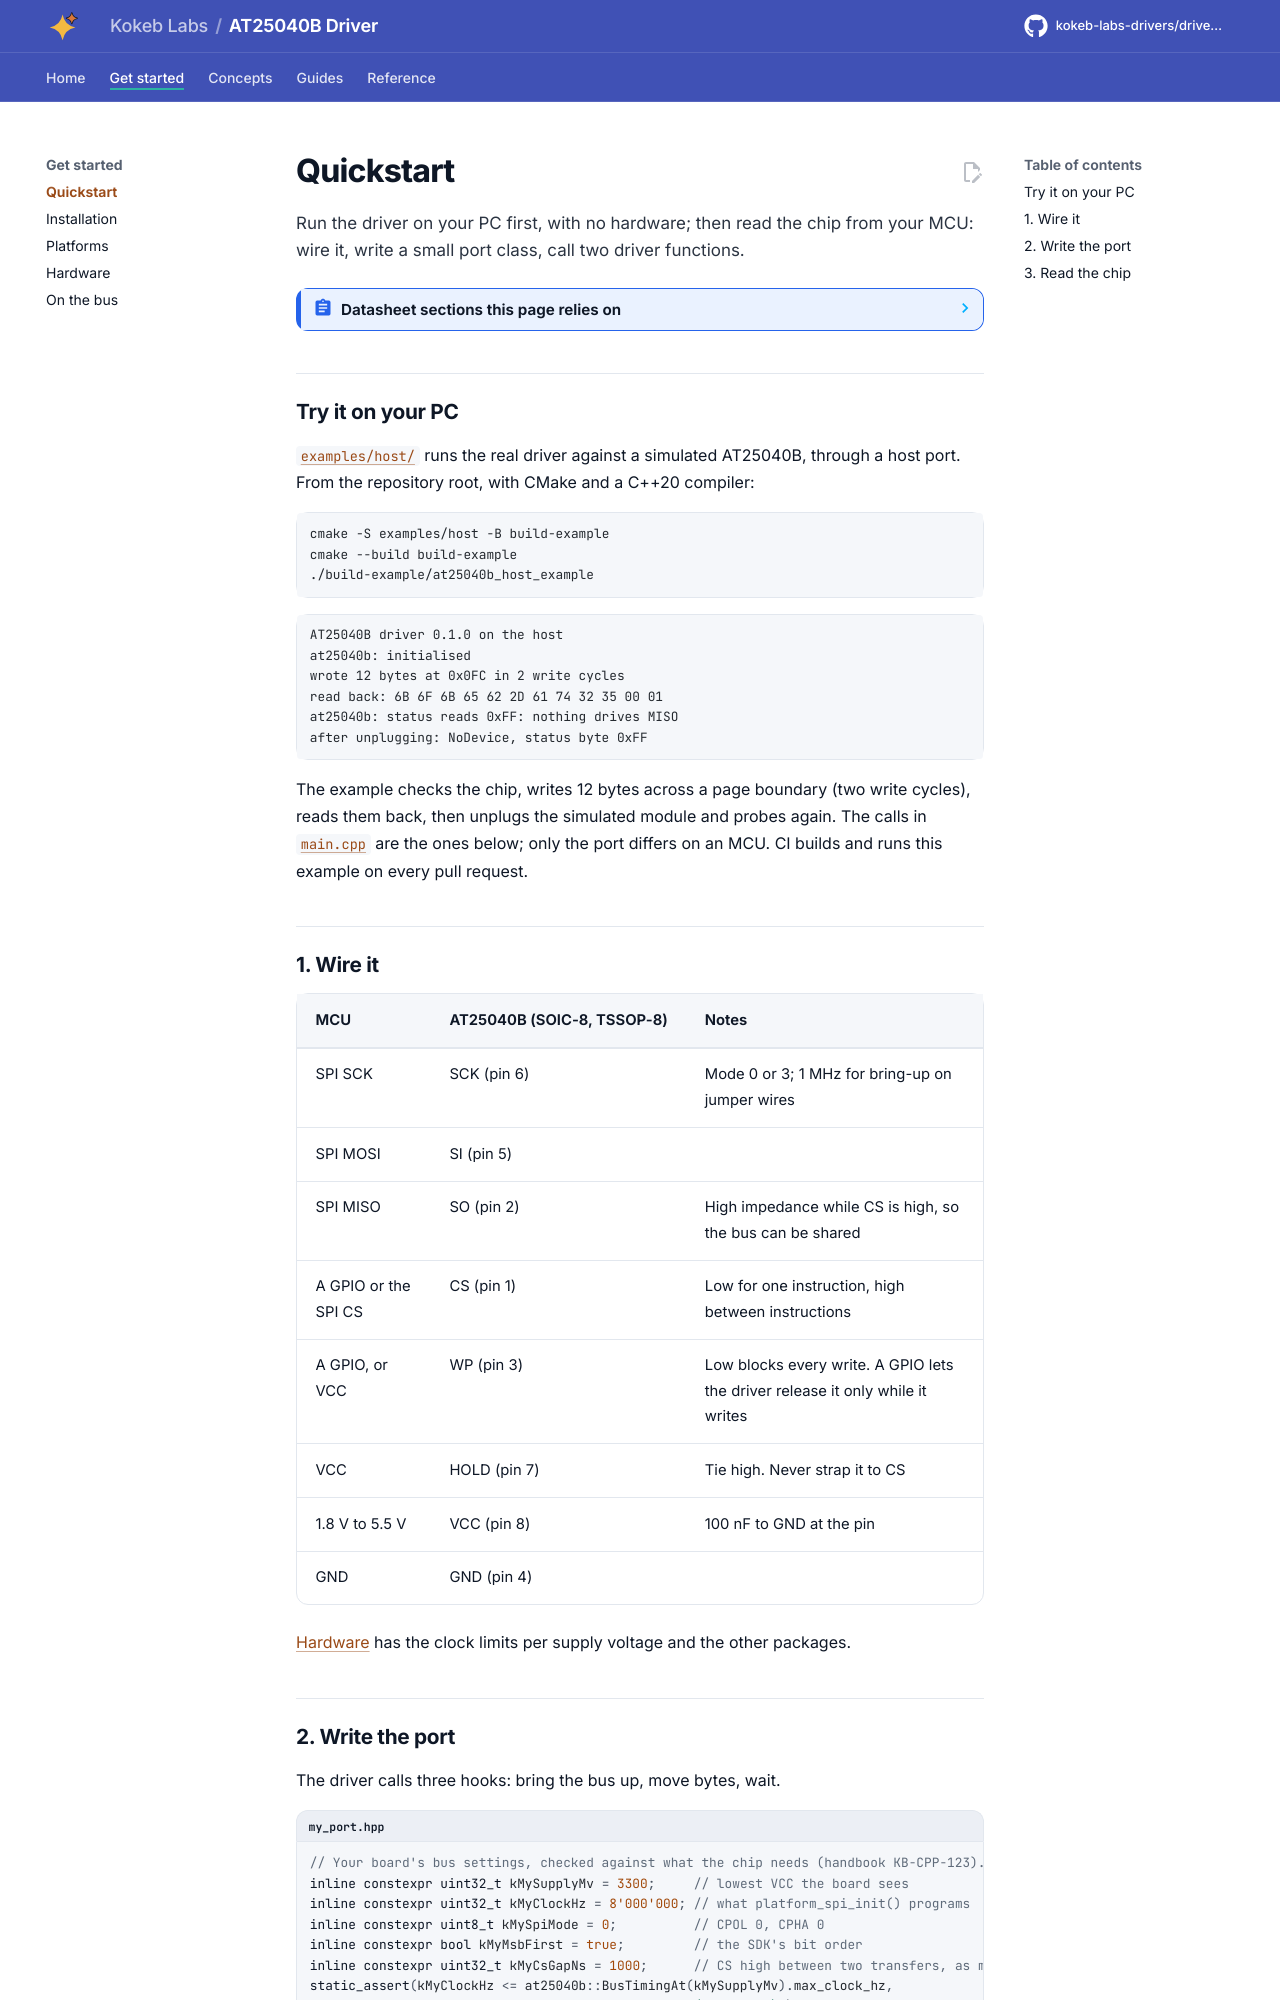

repository: kokeb-labs-drivers/driver-at25040b · page: dev/quickstart/index.html · generator: mkdocs

# Quickstart

Run the driver on your PC first, with no hardware; then read the chip from your MCU: wire it, write a small port
class, call two driver functions.

<!-- generated: datasheet-refs -->
??? abstract "Datasheet sections this page relies on"

    From Microchip (Atmel) Atmel-8707 F:

    - Pins and packages: 1 Pin Configurations, Table 1-1, [p. 2](https://ww1.microchip.com/downloads/en/DeviceDoc/Atmel-8707-SEEPROM-AT25010B-020B-040B-Datasheet.pdf#page=2)

    All of them, with the driver API for each: [Datasheet map](datasheet.md).
<!-- /generated -->

## Try it on your PC

[`examples/host/`](../examples/host/README.md) runs the real driver against a simulated AT25040B, through a host
port. From the repository root, with CMake and a C++20 compiler:

```bash
cmake -S examples/host -B build-example
cmake --build build-example
./build-example/at25040b_host_example
```

```text
AT25040B driver 0.1.0 on the host
at25040b: initialised
wrote 12 bytes at 0x0FC in 2 write cycles
read back: 6B 6F 6B 65 62 2D 61 74 32 35 00 01
at25040b: status reads 0xFF: nothing drives MISO
after unplugging: NoDevice, status byte 0xFF
```

The example checks the chip, writes 12 bytes across a page boundary (two write cycles), reads them back, then
unplugs the simulated module and probes again. The calls in [`main.cpp`](../examples/host/main.cpp) are the ones
below; only the port differs on an MCU. CI builds and runs this example on every pull request.
